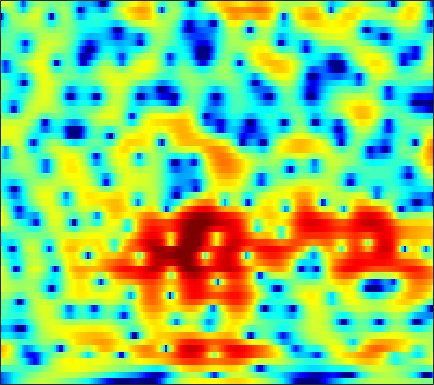

The file beside this chart, header and first rows:
-10.793, -9.9628, -8.7296, -7.4766, -6.5405, -5.3277, -4.1985, -3.4182, -2.4648, -1.6103, -0.8427, -0.32237, 0.29249, 0.81869, 1.1522, 1.5215, 1.8122, 1.973, 2.1205, 2.1838, 2.1733, 2.1174, 1.9922, 1.802
-9.747, -9.155, -8.254, -7.289, -6.561, -5.617, -4.726, -4.101, -3.325, -2.615, -1.973, -1.534, -0.9954, -0.5106, -0.1759, 0.2317, 0.599, 0.8483, 1.148, 1.411, 1.642, 1.795, 1.97, 2.111
-2.769, -2.579, -2.364, -2.185, -2.08, -1.977, -1.927, -1.925, -1.957, -2.033, -2.128, -2.208, -2.3, -2.341, -2.318, -2.193, -1.937, -1.67, -1.221, -0.6931, -0.1164, 0.3268, 0.9048, 1.45
2.434, 2.379, 2.183, 1.85, 1.517, 0.9482, 0.2354, -0.3971, -1.374, -2.513, -3.852, -5.001, -6.818, -8.994, -10.88, -13.12, -13.03, -11.23, -8.374, -5.867, -3.801, -2.497, -1.03, 0.1827
6.003, 5.587, 4.886, 3.998, 3.2, 1.938, 0.4219, -0.9068, -2.93, -5.214, -7.664, -9.447, -11.35, -12.49, -12.85, -12.83, -12.01, -10.77, -8.645, -6.526, -4.693, -3.548, -2.314, -1.394
6.953, 6.433, 5.625, 4.679, 3.856, 2.576, 1.057, -0.258, -2.277, -4.57, -6.928, -8.34, -8.985, -8.241, -7.277, -5.866, -4.552, -3.695, -2.71, -1.951, -1.451, -1.282, -1.399, -2.031
2.279, 1.978, 1.519, 0.9971, 0.5606, -0.04988, -0.6918, -1.168, -1.754, -2.212, -2.491, -2.566, -2.505, -2.245, -1.95, -1.459, -0.9062, -0.492, 0.007992, 0.413, 0.7019, 0.824, 0.8343, 0.6896
-4.961, -4.619, -4.432, -4.553, -4.826, -5.377, -6.07, -6.58, -7.109, -7.23, -6.775, -6.162, -5.11, -3.933, -3.06, -1.971, -0.9991, -0.3544, 0.4033, 1.05, 1.593, 1.93, 2.292, 2.57
-7.552, -6.922, -6.582, -6.76, -7.257, -8.438, -10.4, -12.65, -17.8, -27.64, -17.43, -12.65, -8.624, -5.83, -4.202, -2.454, -1.061, -0.1933, 0.773, 1.556, 2.181, 2.556, 2.952, 3.252
-4.064, -4.099, -4.204, -4.431, -4.708, -5.176, -5.701, -6.043, -6.308, -6.239, -5.709, -5.055, -3.939, -2.719, -1.831, -0.7388, 0.2312, 0.8731, 1.609, 2.198, 2.627, 2.844, 3.02, 3.062
-1.98, -2.09, -2.27, -2.499, -2.671, -2.91, -3.1, -3.171, -3.141, -2.92, -2.501, -2.078, -1.407, -0.6407, -0.06347, 0.6791, 1.366, 1.827, 2.324, 2.682, 2.889, 2.936, 2.842, 2.558
-1.715, -1.674, -1.813, -2.161, -2.541, -3.174, -3.937, -4.492, -4.922, -4.792, -4.037, -3.183, -1.92, -0.7089, 0.1206, 1.085, 1.868, 2.327, 2.774, 3.033, 3.137, 3.115, 2.947, 2.584
-1.651, -1.216, -1.086, -1.471, -2.137, -3.629, -6.05, -8.933, -16.43, -22.15, -10.36, -6.528, -3.252, -1.088, 0.08491, 1.251, 2.01, 2.362, 2.608, 2.652, 2.533, 2.378, 2.124, 1.877
0.8681, 1.094, 1.18, 0.9493, 0.5746, -0.1105, -0.8985, -1.473, -2.05, -2.108, -1.6, -0.9792, -0.09076, 0.7143, 1.192, 1.584, 1.655, 1.512, 1.064, 0.3054, -0.7756, -1.753, -3.004, -3.702
2.519, 2.452, 2.277, 2.033, 1.834, 1.539, 1.262, 1.087, 0.9404, 0.8942, 0.9498, 1.052, 1.183, 1.247, 1.214, 1.001, 0.5612, 0.05197, -0.9528, -2.415, -4.528, -6.735, -11.19, -18.08
2.699, 2.432, 2.012, 1.582, 1.285, 0.9094, 0.5887, 0.4527, 0.4095, 0.4873, 0.643, 0.7689, 0.936, 1.007, 0.9677, 0.7839, 0.4294, 0.007122, -0.7807, -1.762, -2.837, -3.666, -4.681, -5.235
2.97, 2.478, 1.671, 0.6412, -0.2932, -1.499, -2.419, -2.726, -2.472, -1.609, -0.5397, 0.1923, 1.006, 1.608, 1.889, 2.042, 1.899, 1.623, 1.077, 0.2715, -0.759, -1.617, -2.843, -4.056
3.09, 2.416, 1.193, -0.6792, -2.601, -6.18, -12.9, -32.35, -11.82, -5.65, -2.204, -0.424, 1.258, 2.372, 2.937, 3.354, 3.377, 3.218, 2.763, 1.952, 0.7398, -0.3992, -2.481, -5.75
1.131, 0.4347, -0.7133, -1.915, -2.856, -4.122, -4.885, -5.023, -4.424, -3.18, -1.725, -0.6989, 0.5019, 1.394, 1.865, 2.208, 2.313, 2.21, 1.803, 1.228, 0.4815, -0.2067, -1.082, -1.82
-0.6294, -1.52, -2.831, -4.047, -4.943, -5.743, -5.66, -5.063, -3.866, -2.511, -1.153, -0.2649, 0.6963, 1.403, 1.728, 1.895, 1.815, 1.504, 0.856, 0.07315, -0.7771, -1.401, -1.85, -1.747
-2.184, -3.071, -4.886, -8.022, -11.65, -23.86, -15.44, -9.479, -5.113, -2.264, -0.3624, 0.7387, 1.772, 2.413, 2.661, 2.692, 2.265, 1.69, 0.5234, -1.398, -4.207, -7.268, -12.6, -9.694
-5.369, -4.762, -4.706, -5.029, -5.283, -5.568, -4.982, -4.105, -2.688, -1.273, -0.1165, 0.5452, 1.212, 1.627, 1.76, 1.716, 1.385, 1.027, 0.2505, -0.8829, -2.222, -3.269, -4.062, -3.432
-4.17, -3.407, -2.711, -2.273, -2.141, -1.869, -1.618, -1.438, -1.129, -0.8621, -0.5669, -0.4132, -0.2577, -0.1851, -0.1853, -0.2327, -0.2367, -0.2899, -0.3514, -0.3275, -0.3348, -0.2299, 0.05174, 0.424
0.7793, 0.6673, 0.5297, 0.3103, 0.1159, -0.1429, -0.4436, -0.6457, -0.9189, -1.209, -1.556, -1.811, -2.24, -2.729, -3.057, -3.337, -3.298, -3.023, -2.286, -1.364, -0.4043, 0.2632, 1.019, 1.637
3.763, 3.239, 2.441, 1.543, 0.8702, -0.1877, -1.206, -1.887, -2.68, -3.242, -3.775, -4.215, -5.101, -6.557, -8.266, -11.7, -14.68, -11.99, -7.031, -3.618, -1.137, 0.2266, 1.538, 2.454
4.098, 3.307, 2.033, 0.5033, -0.8884, -3.113, -5.752, -7.951, -10.15, -9.935, -8.401, -7.436, -6.693, -6.669, -7.082, -7.873, -7.876, -6.83, -4.387, -1.956, 0.01839, 1.189, 2.348, 3.1
2.632, 1.797, 0.4951, -1.188, -2.669, -5.07, -8.179, -10.99, -14.23, -12.7, -9.508, -7.515, -5.555, -4.168, -3.348, -2.402, -1.515, -0.7947, 0.2169, 1.191, 2.07, 2.57, 3.071, 3.283
0.6224, -0.07351, -1.227, -2.504, -3.518, -4.806, -5.815, -6.329, -6.473, -5.985, -5.015, -4.118, -2.858, -1.649, -0.8072, 0.2087, 1.097, 1.705, 2.388, 2.94, 3.326, 3.495, 3.508, 3.26
-1.607, -2.368, -3.769, -5.466, -7.002, -8.878, -9.844, -9.494, -7.963, -6.156, -4.354, -3.144, -1.69, -0.4248, 0.4043, 1.361, 2.162, 2.673, 3.185, 3.567, 3.758, 3.802, 3.652, 3.277
-3.388, -4.128, -5.571, -7.796, -10.14, -15.05, -20.67, -16.49, -10.8, -7.184, -4.663, -3.2, -1.643, -0.4047, 0.3536, 1.181, 1.835, 2.209, 2.606, 2.88, 3.034, 3.073, 3.028, 2.86
-3.642, -3.86, -4.366, -5.059, -5.599, -6.196, -6.311, -5.971, -5.059, -3.912, -2.746, -1.952, -1.037, -0.2987, 0.1411, 0.588, 0.8929, 1.04, 1.191, 1.274, 1.374, 1.445, 1.585, 1.735
-2.731, -2.518, -2.369, -2.277, -2.243, -2.122, -1.937, -1.716, -1.348, -0.9269, -0.51, -0.2311, 0.0591, 0.2122, 0.2297, 0.1131, -0.1636, -0.4387, -0.9039, -1.329, -1.575, -1.526, -1.144, -0.4463
-1.563, -1.298, -1.01, -0.7232, -0.5116, -0.1816, 0.1341, 0.3661, 0.6392, 0.871, 1.008, 1.035, 0.9484, 0.6891, 0.364, -0.2921, -1.249, -2.215, -3.989, -6.332, -9.081, -9.955, -7.878, -4.651
-1.649, -1.783, -1.768, -1.488, -1.081, -0.4708, 0.1887, 0.6146, 1.051, 1.307, 1.371, 1.297, 1.034, 0.6064, 0.165, -0.5926, -1.608, -2.605, -4.298, -6.595, -9.233, -10.05, -7.884, -4.602
-4.264, -6.13, -7.814, -6.711, -4.809, -2.516, -0.8092, 0.07651, 0.8274, 1.12, 1.062, 0.8222, 0.3126, -0.3247, -0.8121, -1.378, -1.824, -2.045, -2.266, -2.346, -2.246, -1.942, -1.26, -0.2912
-2.957, -5.5, -8.266, -6.57, -4.04, -1.365, 0.3573, 1.143, 1.622, 1.54, 0.913, 0.09269, -1.443, -3.385, -4.804, -5.818, -5.192, -4.131, -2.703, -1.462, -0.4181, 0.2306, 1.005, 1.652
2.203, 1.83, 1.573, 1.67, 1.907, 2.336, 2.645, 2.728, 2.516, 1.891, 0.7357, -0.5567, -3.043, -6.85, -11.21, -16.57, -10.77, -7.375, -4.526, -2.676, -1.402, -0.6835, 0.05402, 0.5398
3.309, 3.37, 3.402, 3.436, 3.446, 3.421, 3.3, 3.114, 2.707, 2.052, 1.125, 0.2584, -1.098, -2.564, -3.567, -4.549, -4.91, -4.951, -4.701, -4.429, -4.049, -3.708, -3.225, -2.784
3.114, 3.276, 3.415, 3.473, 3.492, 3.44, 3.332, 3.189, 2.917, 2.52, 1.989, 1.492, 0.6957, -0.2282, -1.005, -2.156, -3.489, -4.649, -6.486, -8.466, -9.686, -9.374, -7.808, -6.171
2.187, 2.351, 2.481, 2.507, 2.494, 2.46, 2.461, 2.487, 2.532, 2.555, 2.508, 2.377, 2.043, 1.495, 0.9083, -0.1588, -1.677, -3.197, -6.084, -10.45, -15.4, -13.55, -8.89, -5.899
-0.3582, -0.2014, -0.2901, -0.6845, -1.107, -1.526, -1.561, -1.185, -0.3798, 0.5647, 1.39, 1.872, 2.279, 2.399, 2.303, 1.929, 1.29, 0.6638, -0.2629, -1.154, -1.697, -1.771, -1.493, -1.023
-3.35, -3.299, -4.011, -5.71, -7.808, -12.52, -16.27, -11.88, -6.689, -3.443, -1.257, -0.06835, 1.087, 1.857, 2.235, 2.517, 2.604, 2.57, 2.432, 2.25, 2.053, 1.918, 1.766, 1.577
-3.352, -3.563, -4.299, -5.549, -6.739, -8.318, -8.899, -8.042, -6.059, -4.03, -2.305, -1.227, -0.03462, 0.9235, 1.51, 2.134, 2.59, 2.832, 3.023, 3.094, 3.044, 2.927, 2.658, 2.254
-1.532, -1.862, -2.386, -2.961, -3.437, -3.913, -4.16, -4.165, -3.892, -3.373, -2.683, -2.069, -1.171, -0.2253, 0.469, 1.326, 2.052, 2.496, 2.939, 3.195, 3.271, 3.203, 2.929, 2.455
-0.1294, -0.5151, -1.07, -1.671, -2.136, -2.808, -3.474, -4.011, -4.706, -5.278, -5.434, -5.107, -4.04, -2.545, -1.371, 0.07044, 1.283, 2.013, 2.754, 3.222, 3.433, 3.434, 3.243, 2.819
-0.08267, -0.5393, -1.152, -1.801, -2.289, -3.078, -4.128, -5.17, -7.192, -10.53, -16.52, -18.59, -10.88, -5.902, -3.363, -0.8931, 0.8725, 1.84, 2.762, 3.326, 3.576, 3.589, 3.412, 3.038
-2.004, -2.656, -3.312, -3.641, -3.771, -3.865, -4.13, -4.511, -5.359, -6.481, -7.313, -7.093, -5.381, -3.061, -1.425, 0.4041, 1.785, 2.556, 3.225, 3.546, 3.556, 3.379, 2.93, 2.338
-6.375, -8.548, -10.78, -9.595, -7.689, -5.457, -3.874, -3.079, -2.338, -1.77, -1.207, -0.6892, 0.1466, 1.097, 1.825, 2.716, 3.422, 3.793, 4.018, 3.896, 3.401, 2.767, 1.56, -0.01635
-6.842, -9.155, -11.75, -10, -7.551, -4.888, -3, -1.991, -0.9708, -0.1915, 0.4792, 0.9689, 1.644, 2.343, 2.86, 3.478, 3.95, 4.164, 4.203, 3.874, 3.106, 2.172, 0.2986, -2.669
-2.681, -2.988, -3.19, -3.064, -2.777, -2.32, -1.925, -1.697, -1.535, -1.468, -1.341, -1.121, -0.5775, 0.2392, 0.9374, 1.853, 2.627, 3.042, 3.357, 3.347, 2.977, 2.446, 1.409, 0.07397
-0.7397, -0.7838, -0.8738, -1.026, -1.17, -1.47, -1.988, -2.571, -3.719, -5.35, -7.331, -8.411, -7.72, -5.184, -3.227, -1.058, 0.5682, 1.472, 2.301, 2.775, 2.934, 2.881, 2.63, 2.246
-0.6207, -0.5743, -0.5989, -0.7276, -0.9351, -1.381, -2.098, -2.909, -4.46, -6.8, -10.31, -13.31, -12.21, -7.625, -4.935, -2.308, -0.4611, 0.5618, 1.537, 2.171, 2.538, 2.682, 2.735, 2.663
-1.808, -1.567, -1.31, -1.139, -1.105, -1.207, -1.482, -1.803, -2.351, -2.972, -3.481, -3.613, -3.326, -2.562, -1.813, -0.7881, 0.1119, 0.6607, 1.224, 1.591, 1.8, 1.875, 1.898, 1.867
-3.662, -3.112, -2.381, -1.739, -1.318, -0.89, -0.6204, -0.4902, -0.4061, -0.3625, -0.2984, -0.2025, 0.01368, 0.3079, 0.5563, 0.8636, 1.098, 1.194, 1.198, 1.057, 0.8037, 0.5722, 0.2891, 0.128
-6.685, -5.578, -3.884, -2.34, -1.379, -0.3981, 0.2818, 0.6252, 0.9335, 1.16, 1.37, 1.526, 1.756, 1.988, 2.126, 2.215, 2.139, 1.934, 1.403, 0.5516, -0.6515, -1.73, -3.157, -3.959
-17.71, -9.737, -4.771, -1.944, -0.6094, 0.4765, 0.9949, 1.101, 1.048, 0.9416, 0.995, 1.214, 1.693, 2.256, 2.626, 2.951, 2.978, 2.755, 2.063, 0.7888, -1.278, -3.633, -8.998, -24.62
-2.347, -1.628, -0.4062, 0.5982, 1.015, 1.096, 0.5205, -0.3554, -2.172, -4.551, -6.037, -5.171, -2.69, -0.4869, 0.739, 1.83, 2.384, 2.484, 2.25, 1.609, 0.6207, -0.291, -1.467, -2.107
2.607, 2.618, 2.613, 2.467, 2.184, 1.465, 0.2267, -1.146, -3.8, -7.594, -10.73, -9.166, -5.508, -2.856, -1.479, -0.2591, 0.4537, 0.7311, 0.8204, 0.689, 0.394, 0.1356, -0.161, -0.3387
